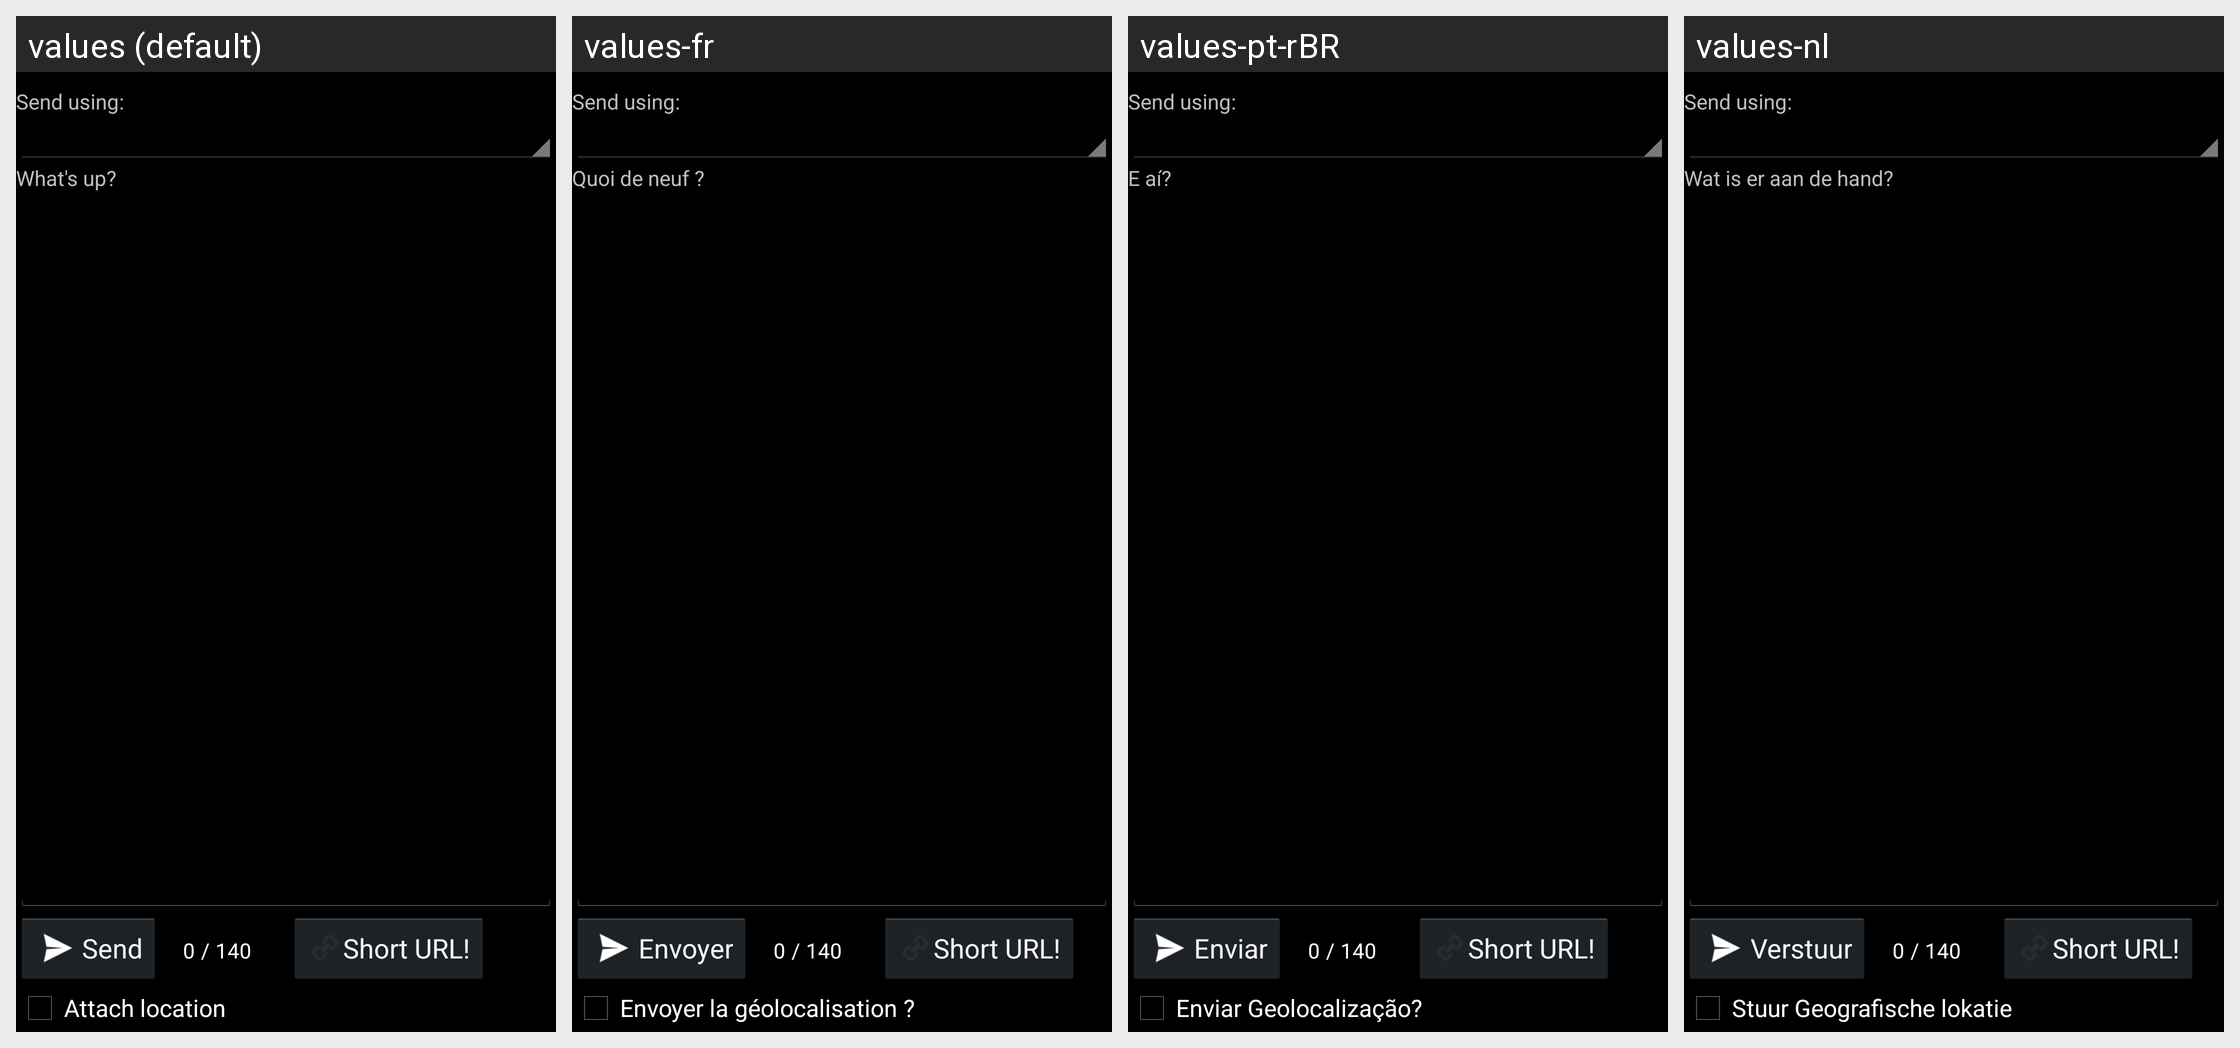

Here is an Android app screen in its default locale and in the app's own translations. Write out the translated-string differences for the strings that appear on this screen.
Android screen res/layout/dent_add.xml rendered under 4 locales, left to right: values (default), values-fr, values-pt-rBR, values-nl. Device: Nexus 5 (rendered at 1080×1920; each locale shown at half size, 540×960, under a caption strip naming it); theme android:Theme.Holo.
Other locales in the repository, not shown: values-de, values-es, values-it, values-nb, values-pl, values-pt, values-ru, values-zh.
Strings drawn on this screen, with the default value and each locale's value (text and hints the layout hard-codes, and strings that could not be matched under every locale, appear in the picture but are not listed):

send_from_account
  values: Send using:
  values-fr: Send using:  [not translated; the default value is used]
  values-pt-rBR: Send using:  [not translated; the default value is used]
  values-nl: Send using:  [not translated; the default value is used]

status
  values: What's up?
  values-fr: Quoi de neuf ?
  values-pt-rBR: E aí?
  values-nl: Wat is er aan de hand?

update
  values: Send
  values-fr: Envoyer
  values-pt-rBR: Enviar
  values-nl: Verstuur

shorturl
  values: Short URL!
  values-fr: Short URL!  [not translated; the default value is used]
  values-pt-rBR: Short URL!  [not translated; the default value is used]
  values-nl: Short URL!  [not translated; the default value is used]

enable_update_location
  values: Attach location
  values-fr: Envoyer la géolocalisation ?
  values-pt-rBR: Enviar Geolocalização?
  values-nl: Stuur Geografische lokatie
